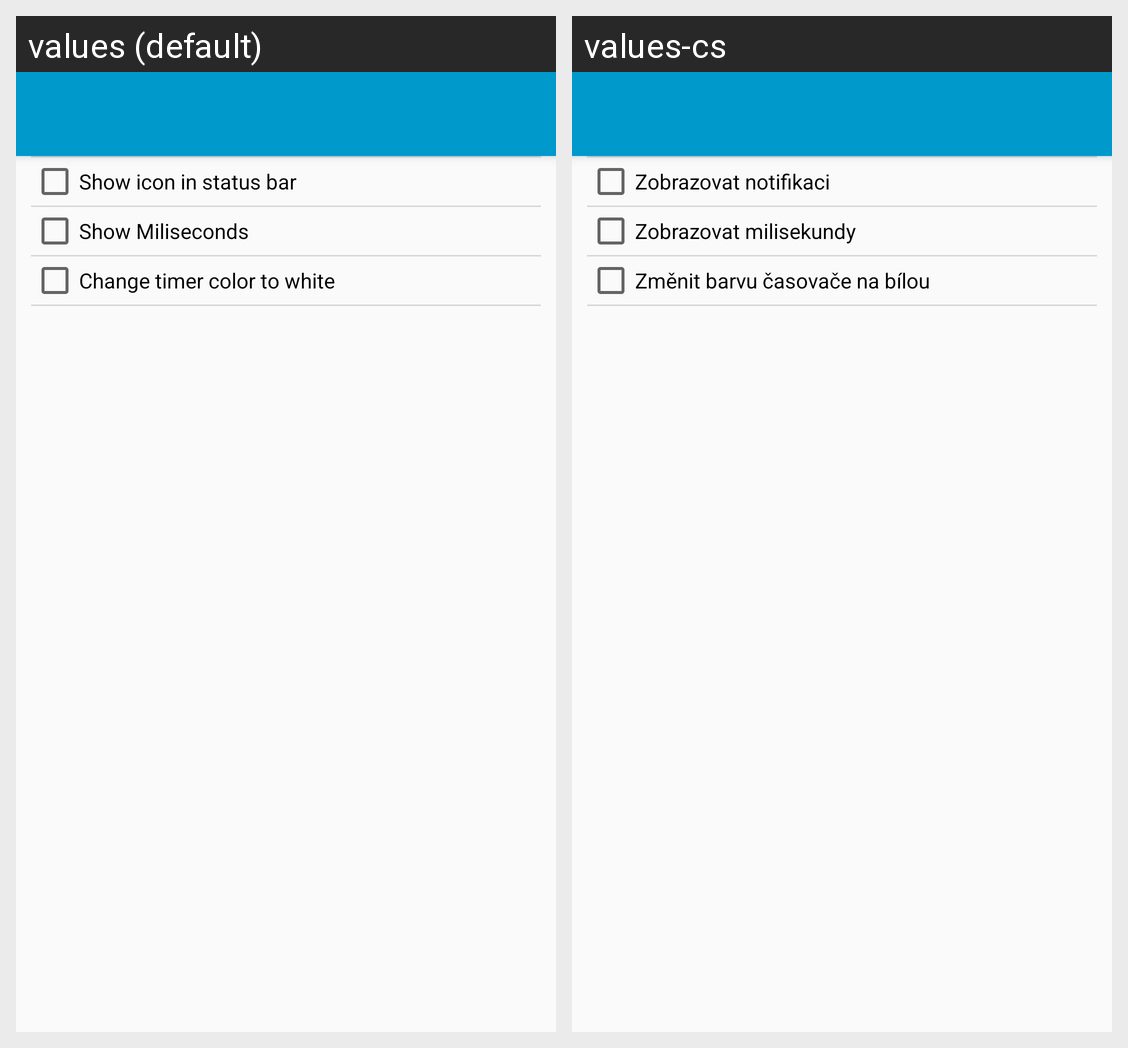

Locale-by-locale string values for the Android screen shown in this grid:
Android screen res/layout/activity_settings.xml rendered under 2 locales, left to right: values (default), values-cs. Device: Nexus 5 (rendered at 1080×1920; each locale shown at half size, 540×960, under a caption strip naming it); theme AppTheme.
Strings drawn on this screen, with the default value and each locale's value (text and hints the layout hard-codes, and strings that could not be matched under every locale, appear in the picture but are not listed):

show_icon
  values: Show icon in status bar
  values-cs: Zobrazovat notifikaci

show_milis
  values: Show Miliseconds
  values-cs: Zobrazovat milisekundy

time_white
  values: Change timer color to white
  values-cs: Změnit barvu časovače na bílou
